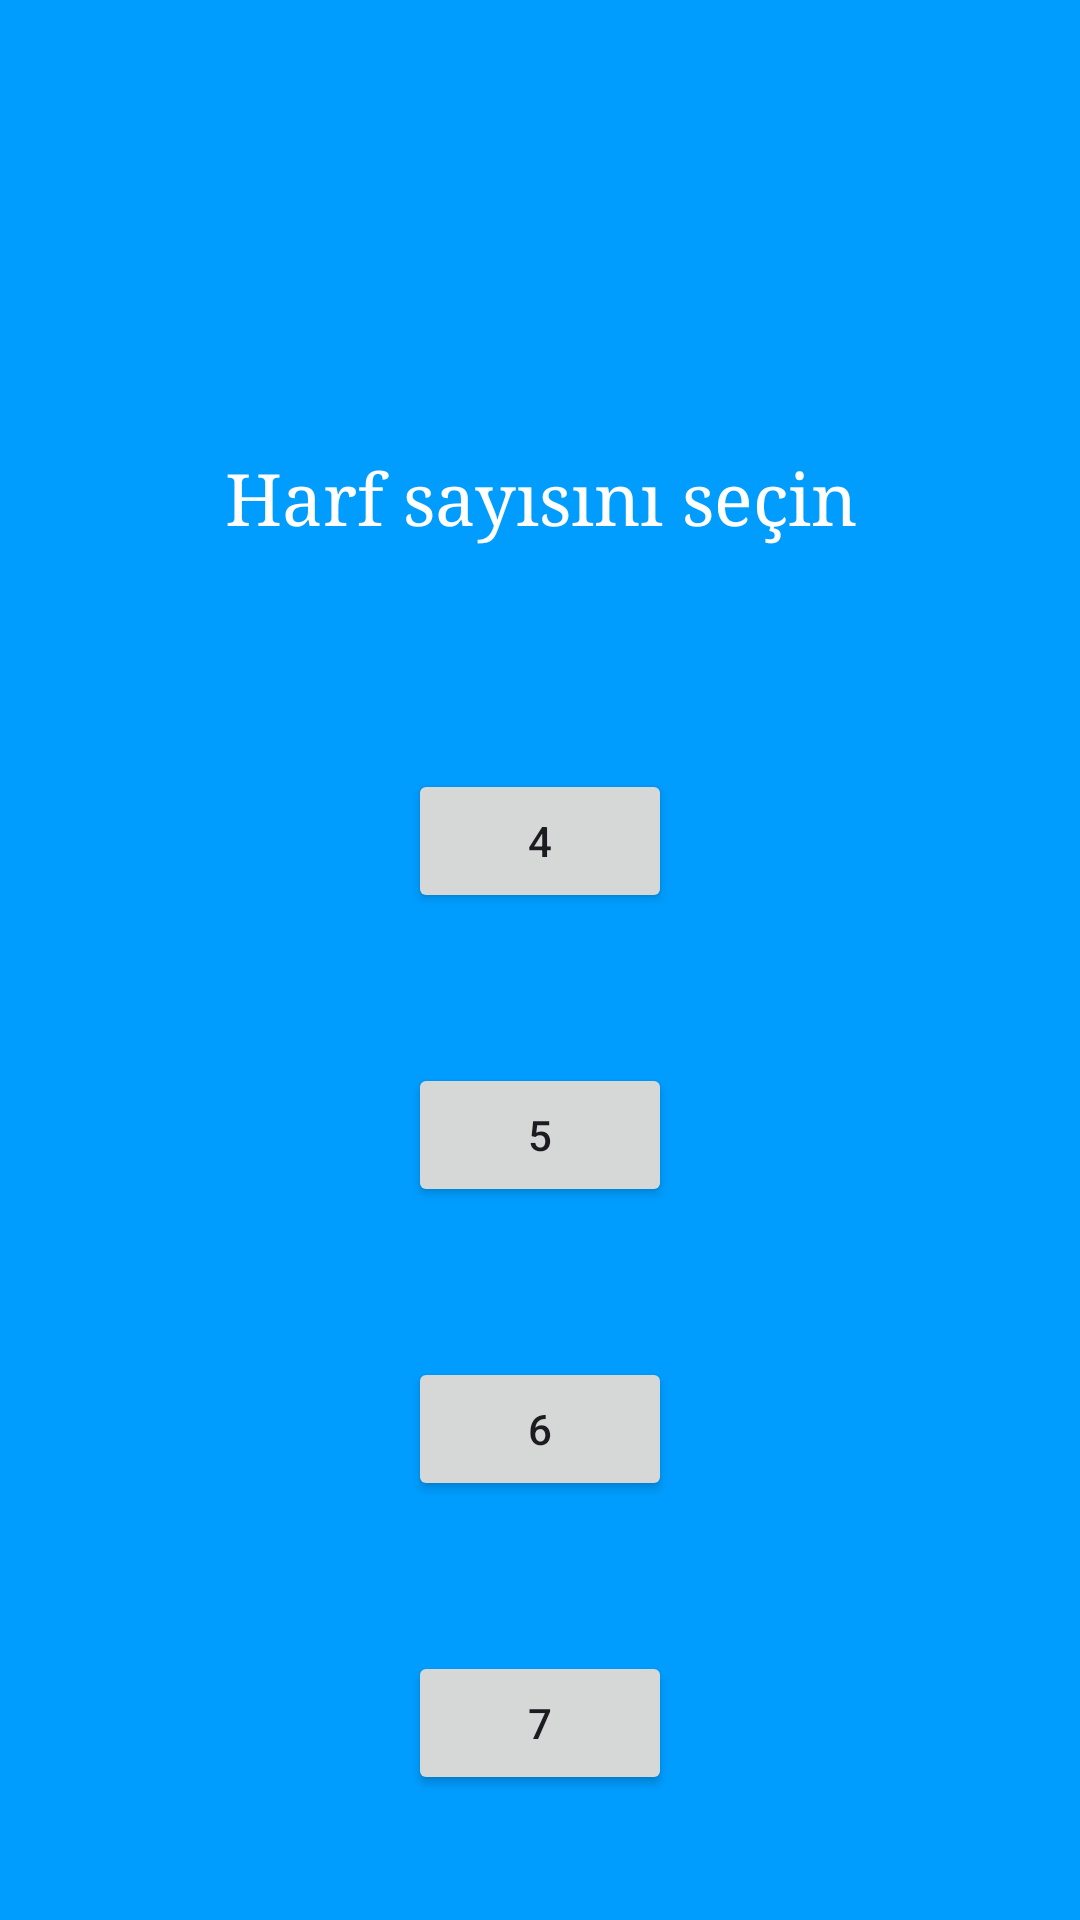

Produce the Android XML layout that renders to this screen, including the resource entries it uses.
<!-- AndroidManifest.xml: application theme Theme.WordGame -->
<!-- res/layout/activity_char_number.xml -->
<?xml version="1.0" encoding="utf-8"?>
<androidx.constraintlayout.widget.ConstraintLayout xmlns:android="http://schemas.android.com/apk/res/android"
    xmlns:app="http://schemas.android.com/apk/res-auto"
    xmlns:tools="http://schemas.android.com/tools"
    android:id="@+id/main"
    android:layout_width="match_parent"
    android:layout_height="match_parent"
    android:background="@color/app_theme"
    tools:context=".ui.CharNumberActivity">

    <TextView
        android:id="@+id/tv_char_number"
        style="@style/Base.Theme.WordGame"
        android:layout_width="wrap_content"
        android:layout_height="wrap_content"
        android:layout_marginTop="150dp"
        android:text="Harf sayısını seçin"
        android:textAlignment="center"
        android:textSize="24sp"
        android:typeface="serif"
        android:textColor="@color/white"
        app:layout_constraintEnd_toEndOf="parent"
        app:layout_constraintStart_toStartOf="parent"
        app:layout_constraintTop_toTopOf="parent" />

    <Button
        android:id="@+id/btn_number_4"
        android:layout_width="wrap_content"
        android:layout_height="wrap_content"
        android:layout_marginTop="75dp"
        android:text="4"
        app:layout_constraintEnd_toEndOf="parent"
        app:layout_constraintStart_toStartOf="parent"
        app:layout_constraintTop_toBottomOf="@+id/tv_char_number" />

    <Button
        android:id="@+id/btn_number_5"
        android:layout_width="wrap_content"
        android:layout_height="wrap_content"
        android:layout_marginTop="50dp"
        android:text="5"
        app:layout_constraintEnd_toEndOf="parent"
        app:layout_constraintStart_toStartOf="parent"
        app:layout_constraintTop_toBottomOf="@+id/btn_number_4" />

    <Button
        android:id="@+id/btn_number_6"
        android:layout_width="wrap_content"
        android:layout_height="wrap_content"
        android:layout_marginTop="50dp"
        android:text="6"
        app:layout_constraintEnd_toEndOf="parent"
        app:layout_constraintStart_toStartOf="parent"
        app:layout_constraintTop_toBottomOf="@+id/btn_number_5" />

    <Button
        android:id="@+id/btn_number_7"
        android:layout_width="wrap_content"
        android:layout_height="wrap_content"
        android:layout_marginTop="50dp"
        android:text="7"
        app:layout_constraintEnd_toEndOf="parent"
        app:layout_constraintStart_toStartOf="parent"
        app:layout_constraintTop_toBottomOf="@+id/btn_number_6" />
</androidx.constraintlayout.widget.ConstraintLayout>
<!-- resources referenced by this layout -->
<resources>
  <color name="app_theme">#009dff</color>
  <color name="white">#FFFFFFFF</color>
  <style name="Base.Theme.WordGame" parent="Theme.Material3.DayNight.NoActionBar">
          
          
      </style>
  <style name="Theme.WordGame" parent="Base.Theme.WordGame" />
</resources>
